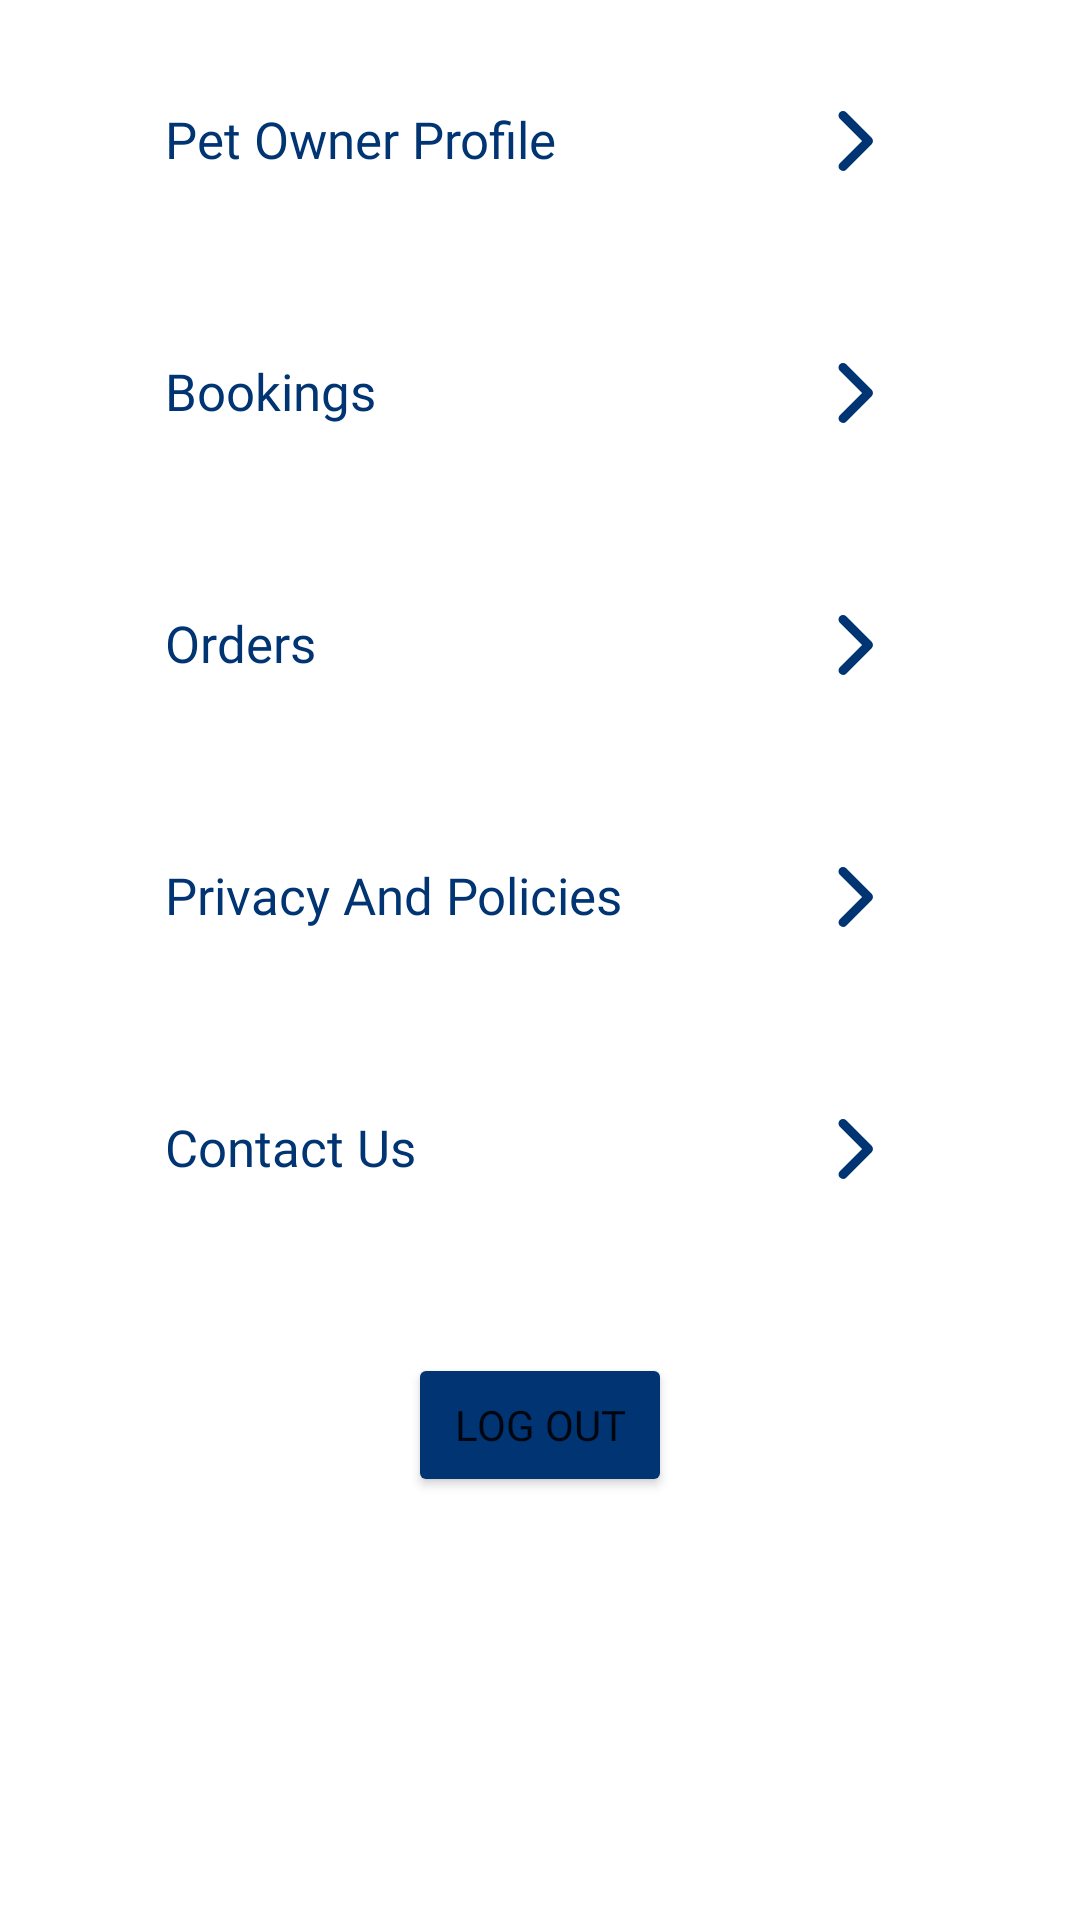

Android layout source for this screen:
<!-- AndroidManifest.xml: application theme Theme.PetLand -->
<!-- res/layout/fragment_client_more.xml -->
<?xml version="1.0" encoding="utf-8"?>
<androidx.constraintlayout.widget.ConstraintLayout xmlns:android="http://schemas.android.com/apk/res/android"
    xmlns:app="http://schemas.android.com/apk/res-auto"
    android:focusable="true"
    android:clickable="true"
    android:layout_width="match_parent"
    android:layout_height="match_parent"
    android:background="@color/white"
    android:orientation="vertical">


    <TextView
        android:id="@+id/profile"
        android:layout_width="0dp"
        android:layout_height="wrap_content"
        android:layout_marginStart="25dp"
        android:layout_marginTop="15dp"
        android:layout_marginEnd="24dp"
        android:background="@drawable/bg_fields_no_stroke"
        android:drawableEnd="@drawable/ic_arrow_right"
        android:elevation="4dp"
        android:fontFamily="@font/montserrat_bold"
        android:paddingStart="30dp"
        android:paddingTop="20dp"
        android:paddingEnd="40dp"
        android:paddingBottom="20dp"
        android:text="Pet Owner Profile"

        android:textColor="@color/primary"
        android:textSize="17sp"


        app:layout_constraintEnd_toEndOf="parent"
        app:layout_constraintHorizontal_bias="1.0"
        app:layout_constraintStart_toStartOf="parent"
        app:layout_constraintTop_toTopOf="parent" />

    <TextView
        android:id="@+id/bookings"
        android:layout_width="0dp"
        android:layout_height="wrap_content"
        android:layout_marginStart="25dp"
        android:layout_marginTop="20dp"
        android:layout_marginEnd="24dp"
        android:background="@drawable/bg_fields_no_stroke"
        android:drawableEnd="@drawable/ic_arrow_right"
        android:elevation="4dp"
        android:fontFamily="@font/montserrat_bold"
        android:paddingStart="30dp"
        android:paddingTop="20dp"
        android:paddingEnd="40dp"
        android:paddingBottom="20dp"
        android:text="Bookings"

        android:textColor="@color/primary"


        android:textSize="17sp"
        app:layout_constraintEnd_toEndOf="parent"
        app:layout_constraintHorizontal_bias="0.497"
        app:layout_constraintStart_toStartOf="parent"
        app:layout_constraintTop_toBottomOf="@+id/profile" />

    <TextView
        android:id="@+id/orders"
        android:layout_width="0dp"
        android:layout_height="wrap_content"
        android:layout_marginStart="25dp"
        android:layout_marginTop="20dp"
        android:layout_marginEnd="24dp"
        android:background="@drawable/bg_fields_no_stroke"
        android:drawableEnd="@drawable/ic_arrow_right"
        android:elevation="4dp"
        android:fontFamily="@font/montserrat_bold"
        android:paddingStart="30dp"
        android:paddingTop="20dp"
        android:paddingEnd="40dp"
        android:paddingBottom="20dp"

        android:text="Orders"
        android:textColor="@color/primary"


        android:textSize="17sp"
        app:layout_constraintEnd_toEndOf="parent"
        app:layout_constraintHorizontal_bias="0.0"
        app:layout_constraintStart_toStartOf="parent"
        app:layout_constraintTop_toBottomOf="@+id/bookings" />

    <TextView
        android:id="@+id/privacyAndPolicies"
        android:layout_width="0dp"
        android:layout_height="wrap_content"
        android:layout_marginStart="25dp"
        android:layout_marginTop="20dp"
        android:layout_marginEnd="24dp"
        android:background="@drawable/bg_fields_no_stroke"
        android:drawableEnd="@drawable/ic_arrow_right"
        android:elevation="4dp"
        android:fontFamily="@font/montserrat_bold"
        android:paddingStart="30dp"
        android:paddingTop="20dp"

        android:paddingEnd="40dp"
        android:paddingBottom="20dp"

        android:text="Privacy And Policies"
        android:textColor="@color/primary"
        android:textSize="17sp"
        app:layout_constraintEnd_toEndOf="parent"
        app:layout_constraintHorizontal_bias="1.0"
        app:layout_constraintStart_toStartOf="parent"
        app:layout_constraintTop_toBottomOf="@+id/orders" />

    <TextView
        android:id="@+id/contactus"
        android:layout_width="0dp"
        android:layout_height="wrap_content"
        android:layout_marginStart="25dp"
        android:layout_marginTop="20dp"
        android:layout_marginEnd="24dp"
        android:background="@drawable/bg_fields_no_stroke"
        android:drawableEnd="@drawable/ic_arrow_right"
        android:elevation="4dp"
        android:fontFamily="@font/montserrat_bold"
        android:paddingStart="30dp"
        android:paddingTop="20dp"

        android:paddingEnd="40dp"
        android:paddingBottom="20dp"

        android:text="Contact Us"
        android:textColor="@color/primary"
        android:textSize="17sp"
        app:layout_constraintEnd_toEndOf="parent"
        app:layout_constraintHorizontal_bias="0.0"
        app:layout_constraintStart_toStartOf="parent"
        app:layout_constraintTop_toBottomOf="@+id/privacyAndPolicies" />

    <Button
        android:id="@+id/logOut"
        android:layout_width="wrap_content"
        android:layout_height="wrap_content"
        android:layout_marginTop="36dp"
        android:text="Log Out"

        android:fontFamily="@font/montserrat_bold"

        android:backgroundTint="@color/primary"

        app:layout_constraintEnd_toEndOf="parent"
        app:layout_constraintStart_toStartOf="parent"
        app:layout_constraintTop_toBottomOf="@+id/contactus" />
</androidx.constraintlayout.widget.ConstraintLayout>
<!-- resources referenced by this layout -->
<resources>
  <color name="primary">#003473</color>
  <color name="white">#fff</color>
  <!-- drawable ic_arrow_right (drawable) -->
  <vector android:autoMirrored="true" android:height="24dp"
      android:viewportHeight="1024" android:viewportWidth="1024"
      android:width="24dp" xmlns:android="http://schemas.android.com/apk/res/android">
      <path android:fillColor="@color/primary" android:pathData="M338.75,104.7a64,64 0,0 0,0 90.5l316.8,316.8 -316.8,316.8a64,64 0,0 0,90.5 90.5l362.05,-362.05a64,64 0,0 0,0 -90.5L429.25,104.7a64,64 0,0 0,-90.5 0z"/>
  </vector>
  <style name="Theme.PetLand" parent="Theme.MaterialComponents.DayNight.NoActionBar">
          
          <item name="colorPrimary">@color/primary</item>
          <item name="colorPrimaryVariant">@color/primary</item>
          <item name="colorOnPrimary">@color/white</item>
          
  
          
          <item name="android:statusBarColor" tools:targetApi="l">@color/primary</item>
          
  
      </style>
</resources>
